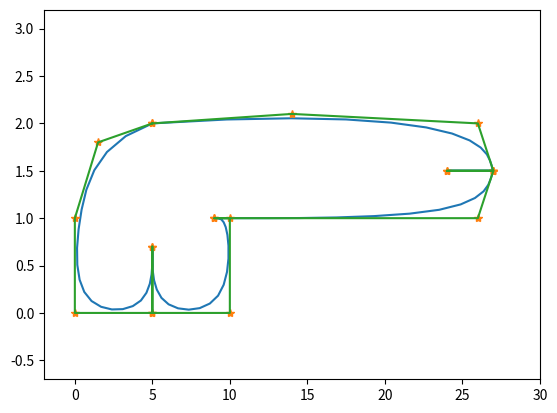

Write Python code to recreate this figure.
import matplotlib.pyplot as plt
import numpy as np

class spline:

    def __init__(self, d, p=3):
        self.__d = d
        self.__p = p

        #Create knots vector (L = K-2) and pad it with p (degree) repetitions on each side
        xi = np.zeros(len(d)-2+2*p)
        xi[-p:] = np.ones(p)
        xi[p:-p] = np.array([ i for i in np.linspace(0, 1, len(d)-2)])
        self.__xi = xi

    def __find_interval(self, u):
        """
        u:  The point in which we want to evaluate the spline (0-1)
        return: A tuple: The interval index I, relevant control points d_i
        """
        I = np.searchsorted(self.__xi, u) - 1
        d_i = np.array([self.__d[i-1] for i in range(I-self.__p+1, I+1+1)])
        return I, d_i
    
    def value(self, u):
        """
        Calculate a value on the spline given the control points d and a position u (0-1)
    
        d:  Control points {(x_i, y_i)
        u:  The point in which we want to evaluate the spline (0-1)
        p:  Degree of the spline
        return: value of spline in u
        """
        #Collects the control points and data points from the attributes
        d = self.__d
        p = self.__p
        xi = self.__xi

        #Return endpoints if u = 0 or 1
        if u == 0: return d[0]
        elif u == 1: return d[-1]

        #Find the index of the knot interval where u is located.
        #Put surrounding p+1 control points that are influencing the final value in a vector
        I, d_i = self.__find_interval(u)

        #Evaluation
        for deg_lvl in range(0, p):
            for depth in range(p, deg_lvl, -1):
                alpha = (xi[I + depth - deg_lvl] - u) / (xi[I + depth - deg_lvl] - xi[I + depth - p])
                d_i[depth] = alpha*d_i[depth-1] + (1-alpha)*d_i[depth]

        return d_i[p]

    def get_points(self, steps):
        """
        Calculate the points on the spline and put them in a matrix

        steps: Nbr of steps/points to evaluate the spline (resolution)
        return: A vector of point tuples (x,y)
        """
        # Create a matrix to store all result points
        results = np.zeros([steps + 1, len(d[0])])
        # Evaluate for each step
        for i in range(0, steps + 1):
            results[i, :] = self.value(i / steps)
        return results

if __name__ == '__main__':
    # Create control points
    d = np.array([[5,2], [14, 2.1], [26,2], [27,1.5],
                  [27,1.5], [24,1.5], [24,1.5], [27,1.5],
                  [27,1.5], [26,1], [9,1], [9,1], [10,1],
                  [10,0], [5,0], [5,0.7], [5,0.7], [5,0],
                  [0,0], [0,1], [1.5,1.8], [5,2]]).astype(float)
    # Create spline object
    sp = spline(d)
    # Get "step" amount of points that form the spline and put them in a matrix
    results = sp.get_points(steps=100)
    
    print(results)

    plt.plot(results[:,0], results[:,1])    #Plot the spline
    plt.plot(d[:, 0], d[:, 1], '*')         #Plot control points
    plt.plot(d[:,0], d[:,1])                #Plot control polygon
    plt.axis([-2, 30, -0.7, 3.2])           #Custom axis
    plt.show()
